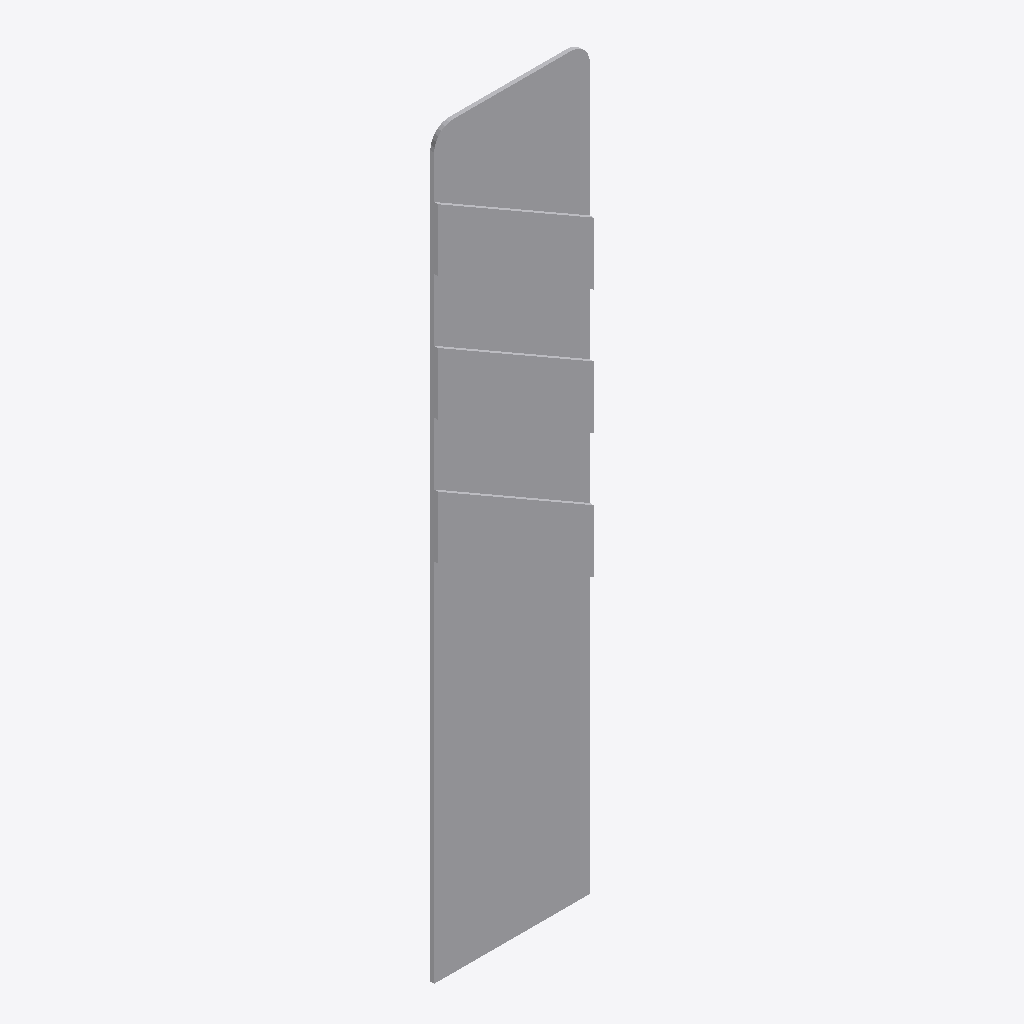
Isometric view of an IFC building model (IFC-SPF (STEP), schema IFC2X3, length unit metre), seen from the south-west, elements coloured by IFC class: 1 other element (light grey).
Extent 0.200 m × 0.010 m × 0.950 m (x, y, z). Storeys (1): Port De Barcelona at 0.00 m. Elements (1): 1 IfcFurnishingElement.

HEADER;
FILE_DESCRIPTION(('ViewDefinition [CoordinationView_V2.0]'),'2;1');
FILE_NAME('','',(''),(''),'','','');
FILE_SCHEMA(('IFC2X3'));
ENDSEC;
DATA;
#105=IFCPROJECT('34UKVHeH5CHvrwyycS_2aZ',$,'Port De Barcelona',$,$,'Port De Barcelona','Port De Barcelona',(#97),#92);
#130=IFCSITE('34UKVHeH5CHvrwyycS_2aX',$,'Default',$,$,#127,$,$,.ELEMENT.,(42,21,31,181945),(-71,-3,-24,-263305),0.0,$,$);
#115=IFCBUILDING('34UKVHeH5CHvrwyycS_2aY',$,'Port De Barcelona',$,$,#32,$,'Port De Barcelona',.ELEMENT.,$,$,$);
#124=IFCBUILDINGSTOREY('34UKVHeH5CHvrwyybZ1_NS',$,'Port De Barcelona',$,'Level:8mm Head',#122,$,'Port De Barcelona',.ELEMENT.,0.0);
#300=IFCFURNISHINGELEMENT('1VnuGc_6XCqx5dZZhITKgU',$,'APBCN-URB-VIA-SenalTransitoVertical_Peligro_p10a:950mm:775976',$,'APBCN-URB-VIA-SenalTransitoVertical_Peligro_p10a:950mm',#298,#293,'775976');
ENDSEC;
